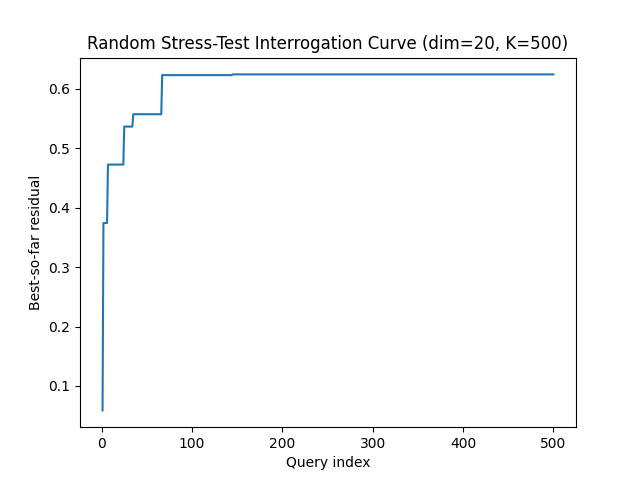

Data behind this chart, as committed beside it:
query, best_residual, attempts
1, 0.05891, 215
2, 0.3741, 245
3, 0.3741, 267
4, 0.3741, 319
5, 0.3741, 347
6, 0.3741, 371
7, 0.4724, 466
8, 0.4724, 741
9, 0.4724, 793
10, 0.4724, 953
11, 0.4724, 956
12, 0.4724, 1035
13, 0.4724, 1051
14, 0.4724, 1053
15, 0.4724, 1090
16, 0.4724, 1130
17, 0.4724, 1219
18, 0.4724, 1254
19, 0.4724, 1372
20, 0.4724, 1391
21, 0.4724, 1411
22, 0.4724, 1493
23, 0.4724, 1566
24, 0.4724, 1641
25, 0.5363, 1705
26, 0.5363, 1746
27, 0.5363, 1805
28, 0.5363, 2089
29, 0.5363, 2094
30, 0.5363, 2104
31, 0.5363, 2107
32, 0.5363, 2208
33, 0.5363, 2284
34, 0.5363, 2328
35, 0.5571, 2401
36, 0.5571, 2492
37, 0.5571, 2512
38, 0.5571, 2515
39, 0.5571, 2516
40, 0.5571, 2571
41, 0.5571, 2593
42, 0.5571, 2626
43, 0.5571, 2822
44, 0.5571, 2837
45, 0.5571, 2862
46, 0.5571, 2876
47, 0.5571, 2958
48, 0.5571, 3096
49, 0.5571, 3153
50, 0.5571, 3239
51, 0.5571, 3315
52, 0.5571, 3390
53, 0.5571, 3499
54, 0.5571, 4023
55, 0.5571, 4037
56, 0.5571, 4039
57, 0.5571, 4160
58, 0.5571, 4195
59, 0.5571, 4267
60, 0.5571, 4329
... 440 more rows
